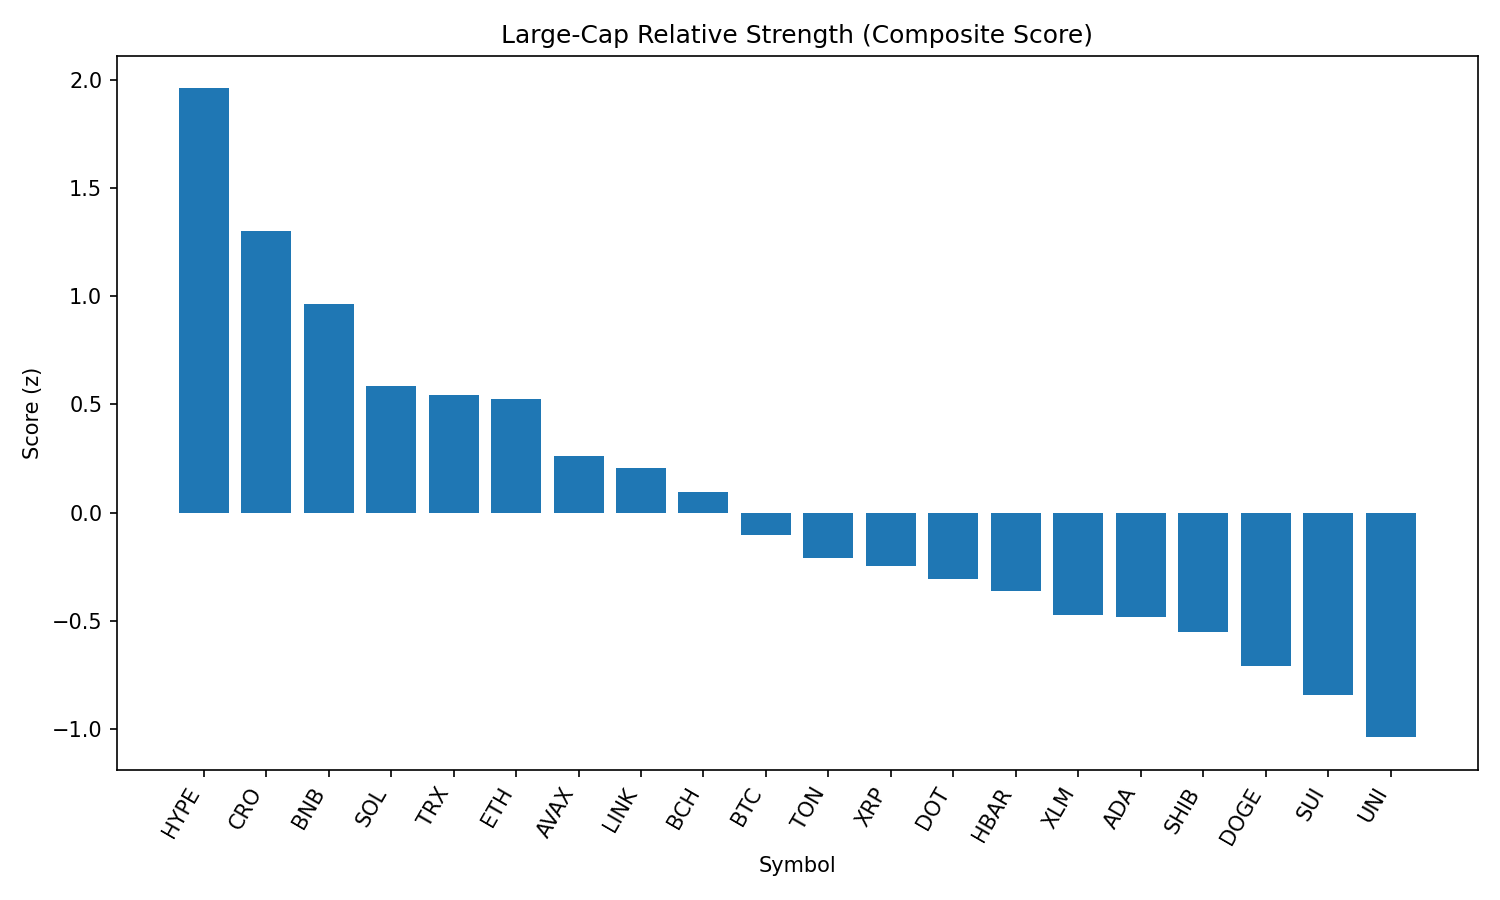

The table this chart was drawn from, first rows:
rank, name, symbol, price, pct_1h, pct_24h, pct_7d, pct_1h_vs_btc, pct_24h_vs_btc, pct_7d_vs_btc, market_cap_rank, market_cap, volume_usd, score
1, Hyperliquid, HYPE, 46.22, -0.08053, 4.676, 4.896, 0.2409, 6.852, 7.28, 15, 15434425081, 340044869, 1.959
2, Cronos, CRO, 0.16, 0.6194, -1.748, 8.722, 0.9408, 0.4283, 11.11, 36, 5376104602, 40472961, 1.303
3, BNB, BNB, 877.4, 0.03818, -0.2399, 5.065, 0.3596, 1.936, 7.449, 5, 122247376134, 1935805666, 0.9646
4, Solana, SOL, 207.1, -0.6019, -1.392, 13.26, -0.2805, 0.7844, 15.64, 6, 112121455282, 11918053070, 0.5862
5, TRON, TRX, 0.3572, 0.1177, -1.837, 2.495, 0.4391, 0.3393, 4.879, 10, 33811279065, 1274996886, 0.5428
6, Ethereum, ETH, 4710, -0.3861, -1.699, 9.014, -0.0647, 0.4775, 11.4, 2, 568849516766, 44177013558, 0.523
7, Avalanche, AVAX, 25.36, -0.4119, -1.852, 5.996, -0.09051, 0.3242, 8.38, 22, 10719291935, 902112334, 0.26
8, Chainlink, LINK, 25.77, -0.7172, -0.2307, 2.838, -0.3958, 1.945, 5.222, 13, 17481437857, 1821941612, 0.2069
9, Bitcoin Cash, BCH, 581.2, -0.2305, -2.376, 2.042, 0.09097, -0.1995, 4.426, 21, 11590292163, 228868728, 0.09805
10, Bitcoin, BTC, 112605, -0.3214, -2.176, -2.384, 0.0, 0.0, 0.0, 1, 2243752425777, 45060125551, -0.1008
11, Toncoin, TON, 3.3, -0.3685, -2.184, -2.609, -0.04711, -0.008059, -0.2255, 27, 8479910145, 189867453, -0.2106
12, XRP, XRP, 3.0, -0.7853, -1.485, 0.4644, -0.4639, 0.6908, 2.848, 3, 178852010619, 6562709792, -0.2441
13, Polkadot, DOT, 4.06, -0.9202, -2.07, 4.4, -0.5988, 0.1065, 6.784, 33, 6192609231, 364343672, -0.306
14, Hedera, HBAR, 0.246, -0.7908, -2.023, 0.8527, -0.4694, 0.1533, 3.237, 23, 10443732472, 358700049, -0.3624
15, Stellar, XLM, 0.404, -0.6683, -2.248, -2.443, -0.3469, -0.0723, -0.05936, 19, 12685393435, 331850409, -0.4736
16, Cardano, ADA, 0.9106, -1.157, -0.7315, -1.182, -0.8352, 1.445, 1.202, 11, 33278531923, 2642157802, -0.4829
17, Shiba Inu, SHIB, 1.289e-05, -1.071, -2.058, 2.035, -0.7492, 0.1179, 4.419, 29, 7606045806, 325547145, -0.5512
18, Dogecoin, DOGE, 0.2286, -0.9569, -3.175, 1.873, -0.6355, -0.9988, 4.257, 9, 34496477920, 3460469269, -0.7074
19, Sui, SUI, 3.65, -1.255, -2.376, 0.8052, -0.9338, -0.2001, 3.189, 18, 12835512520, 1918756931, -0.8399
20, Uniswap, UNI, 10.73, -0.9125, -4.544, 0.8218, -0.591, -2.368, 3.206, 31, 6451745233, 463729758, -1.036
21, Litecoin, LTC, 116.1, -1.032, -4.493, -0.3677, -0.7107, -2.317, 2.016, 25, 8861467223, 771826204, -1.186
